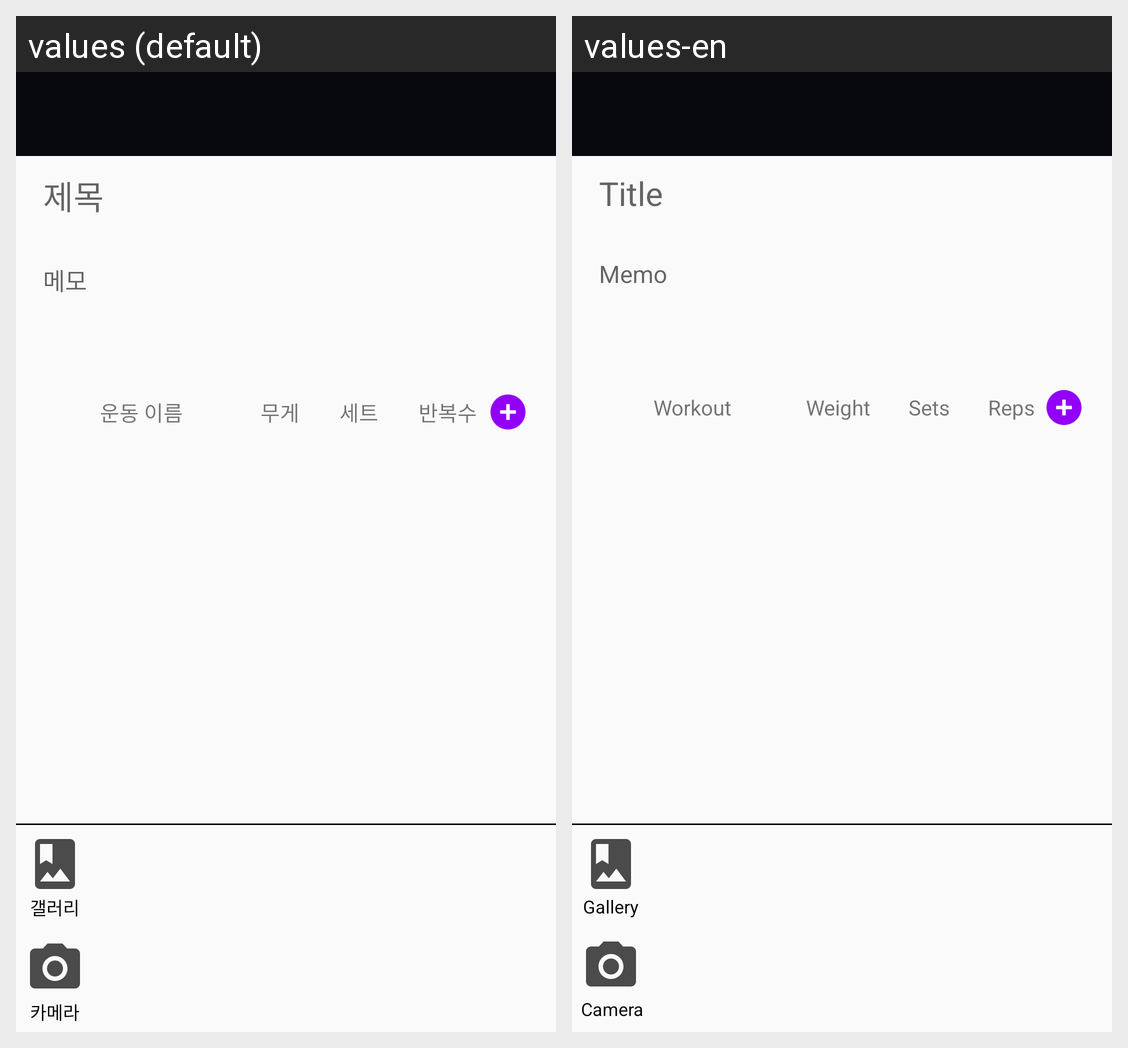

Strings drawn on this Android screen and how each of the app's shown locales translates them:
Android screen res/layout/activity_edit.xml rendered under 2 locales, left to right: values (default), values-en. Device: Nexus 5 (rendered at 1080×1920; each locale shown at half size, 540×960, under a caption strip naming it); theme AppTheme.
Strings drawn on this screen, with the default value and each locale's value (text and hints the layout hard-codes, and strings that could not be matched under every locale, appear in the picture but are not listed):

title_hint
  values: 제목
  values-en: Title

content_hint
  values: 메모
  values-en: Memo

text_name_work_out
  values: 운동 이름
  values-en: Workout

text_weight
  values: 무게
  values-en: Weight

text_set
  values: 세트
  values-en: Sets

text_reps
  values: 반복수
  values-en: Reps

gallery
  values: 갤러리
  values-en: Gallery

camera
  values: 카메라
  values-en: Camera
